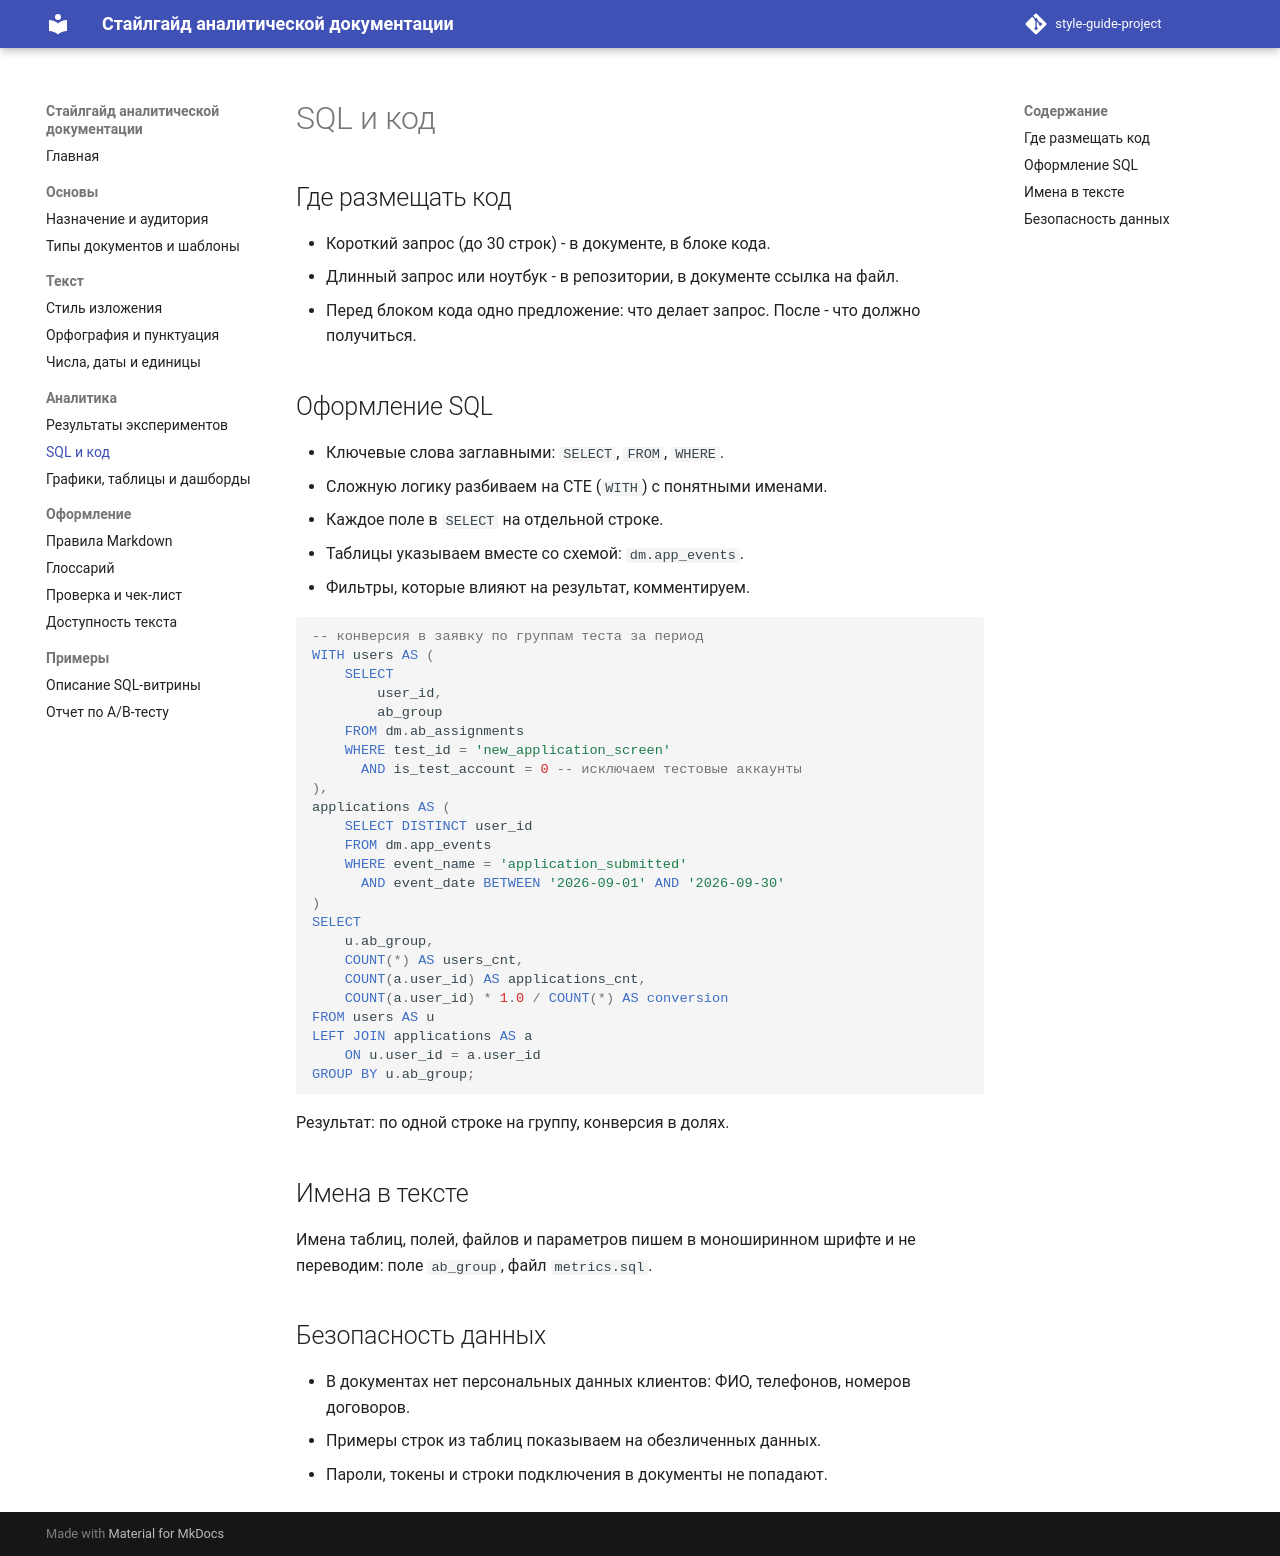

repository: AEli05/style-guide-project · page: code/index.html · generator: mkdocs

# SQL и код

## Где размещать код

- Короткий запрос (до 30 строк) - в документе, в блоке кода.
- Длинный запрос или ноутбук - в репозитории, в документе ссылка на файл.
- Перед блоком кода одно предложение: что делает запрос. После - что должно получиться.

## Оформление SQL

- Ключевые слова заглавными: `SELECT`, `FROM`, `WHERE`.
- Сложную логику разбиваем на CTE (`WITH`) с понятными именами.
- Каждое поле в `SELECT` на отдельной строке.
- Таблицы указываем вместе со схемой: `dm.app_events`.
- Фильтры, которые влияют на результат, комментируем.

```sql
-- конверсия в заявку по группам теста за период
WITH users AS (
    SELECT
        user_id,
        ab_group
    FROM dm.ab_assignments
    WHERE test_id = 'new_application_screen'
      AND is_test_account = 0 -- исключаем тестовые аккаунты
),
applications AS (
    SELECT DISTINCT user_id
    FROM dm.app_events
    WHERE event_name = 'application_submitted'
      AND event_date BETWEEN '2026-09-01' AND '2026-09-30'
)
SELECT
    u.ab_group,
    COUNT(*) AS users_cnt,
    COUNT(a.user_id) AS applications_cnt,
    COUNT(a.user_id) * 1.0 / COUNT(*) AS conversion
FROM users AS u
LEFT JOIN applications AS a
    ON u.user_id = a.user_id
GROUP BY u.ab_group;
```

Результат: по одной строке на группу, конверсия в долях.

## Имена в тексте

Имена таблиц, полей, файлов и параметров пишем в моноширинном шрифте и не переводим: поле `ab_group`, файл `metrics.sql`.

## Безопасность данных

- В документах нет персональных данных клиентов: ФИО, телефонов, номеров договоров.
- Примеры строк из таблиц показываем на обезличенных данных.
- Пароли, токены и строки подключения в документы не попадают.
